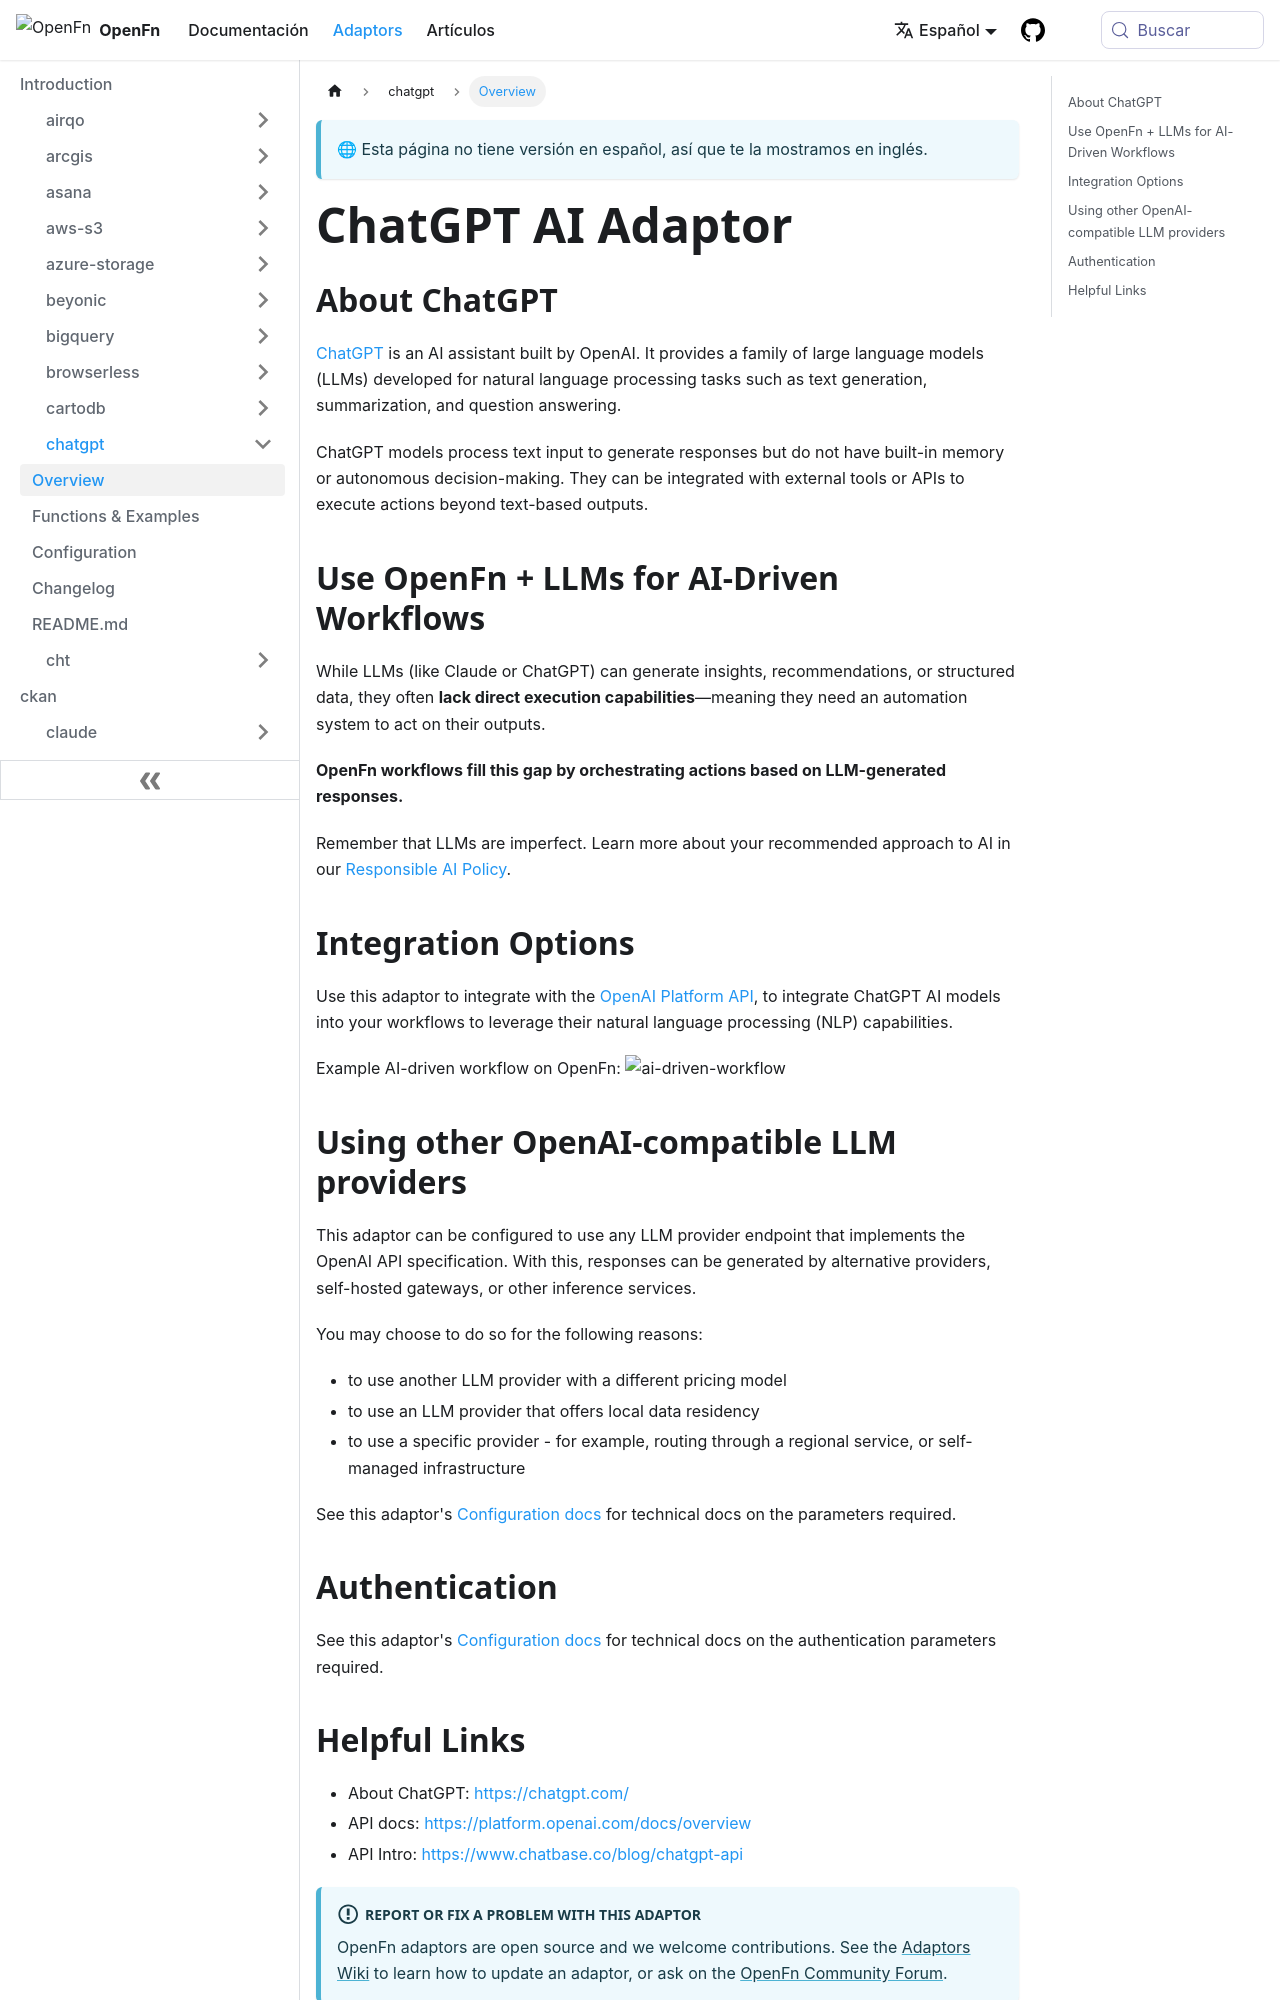

repository: OpenFn/docs · page: es/adaptors/chatgpt.html · generator: docusaurus

---
title: ChatGPT AI Adaptor
---

## About ChatGPT

[ChatGPT](https://chatgpt.com/) is an AI assistant built by OpenAI. It provides
a family of large language models (LLMs) developed for natural language
processing tasks such as text generation, summarization, and question answering.

ChatGPT models process text input to generate responses but do not have built-in
memory or autonomous decision-making. They can be integrated with external tools
or APIs to execute actions beyond text-based outputs.

## Use OpenFn + LLMs for AI-Driven Workflows

While LLMs (like Claude or ChatGPT) can generate insights, recommendations, or
structured data, they often **lack direct execution capabilities**—meaning they
need an automation system to act on their outputs.

**OpenFn workflows fill this gap by orchestrating actions based on LLM-generated
responses.**

Remember that LLMs are imperfect. Learn more about your recommended approach to
AI in our [Responsible AI Policy](https://www.openfn.org/ai).

## Integration Options

Use this adaptor to integrate with the
[OpenAI Platform API](https://platform.openai.com/docs/overview), to integrate
ChatGPT AI models into your workflows to leverage their natural language
processing (NLP) capabilities.

Example AI-driven workflow on OpenFn:
![ai-driven-workflow](/img/ai-workflow-example.webp)

## Using other OpenAI-compatible LLM providers

This adaptor can be configured to use any LLM provider endpoint that implements
the OpenAI API specification. With this, responses can be generated by
alternative providers, self-hosted gateways, or other inference services.

You may choose to do so for the following reasons:

- to use another LLM provider with a different pricing model
- to use an LLM provider that offers local data residency
- to use a specific provider - for example, routing through a regional service,
  or self-managed infrastructure

See this adaptor's
[Configuration docs](/adaptors/packages/chatgpt-configuration-schema) for
technical docs on the parameters required.

## Authentication

See this adaptor's
[Configuration docs](/adaptors/packages/chatgpt-configuration-schema) for
technical docs on the authentication parameters required.
